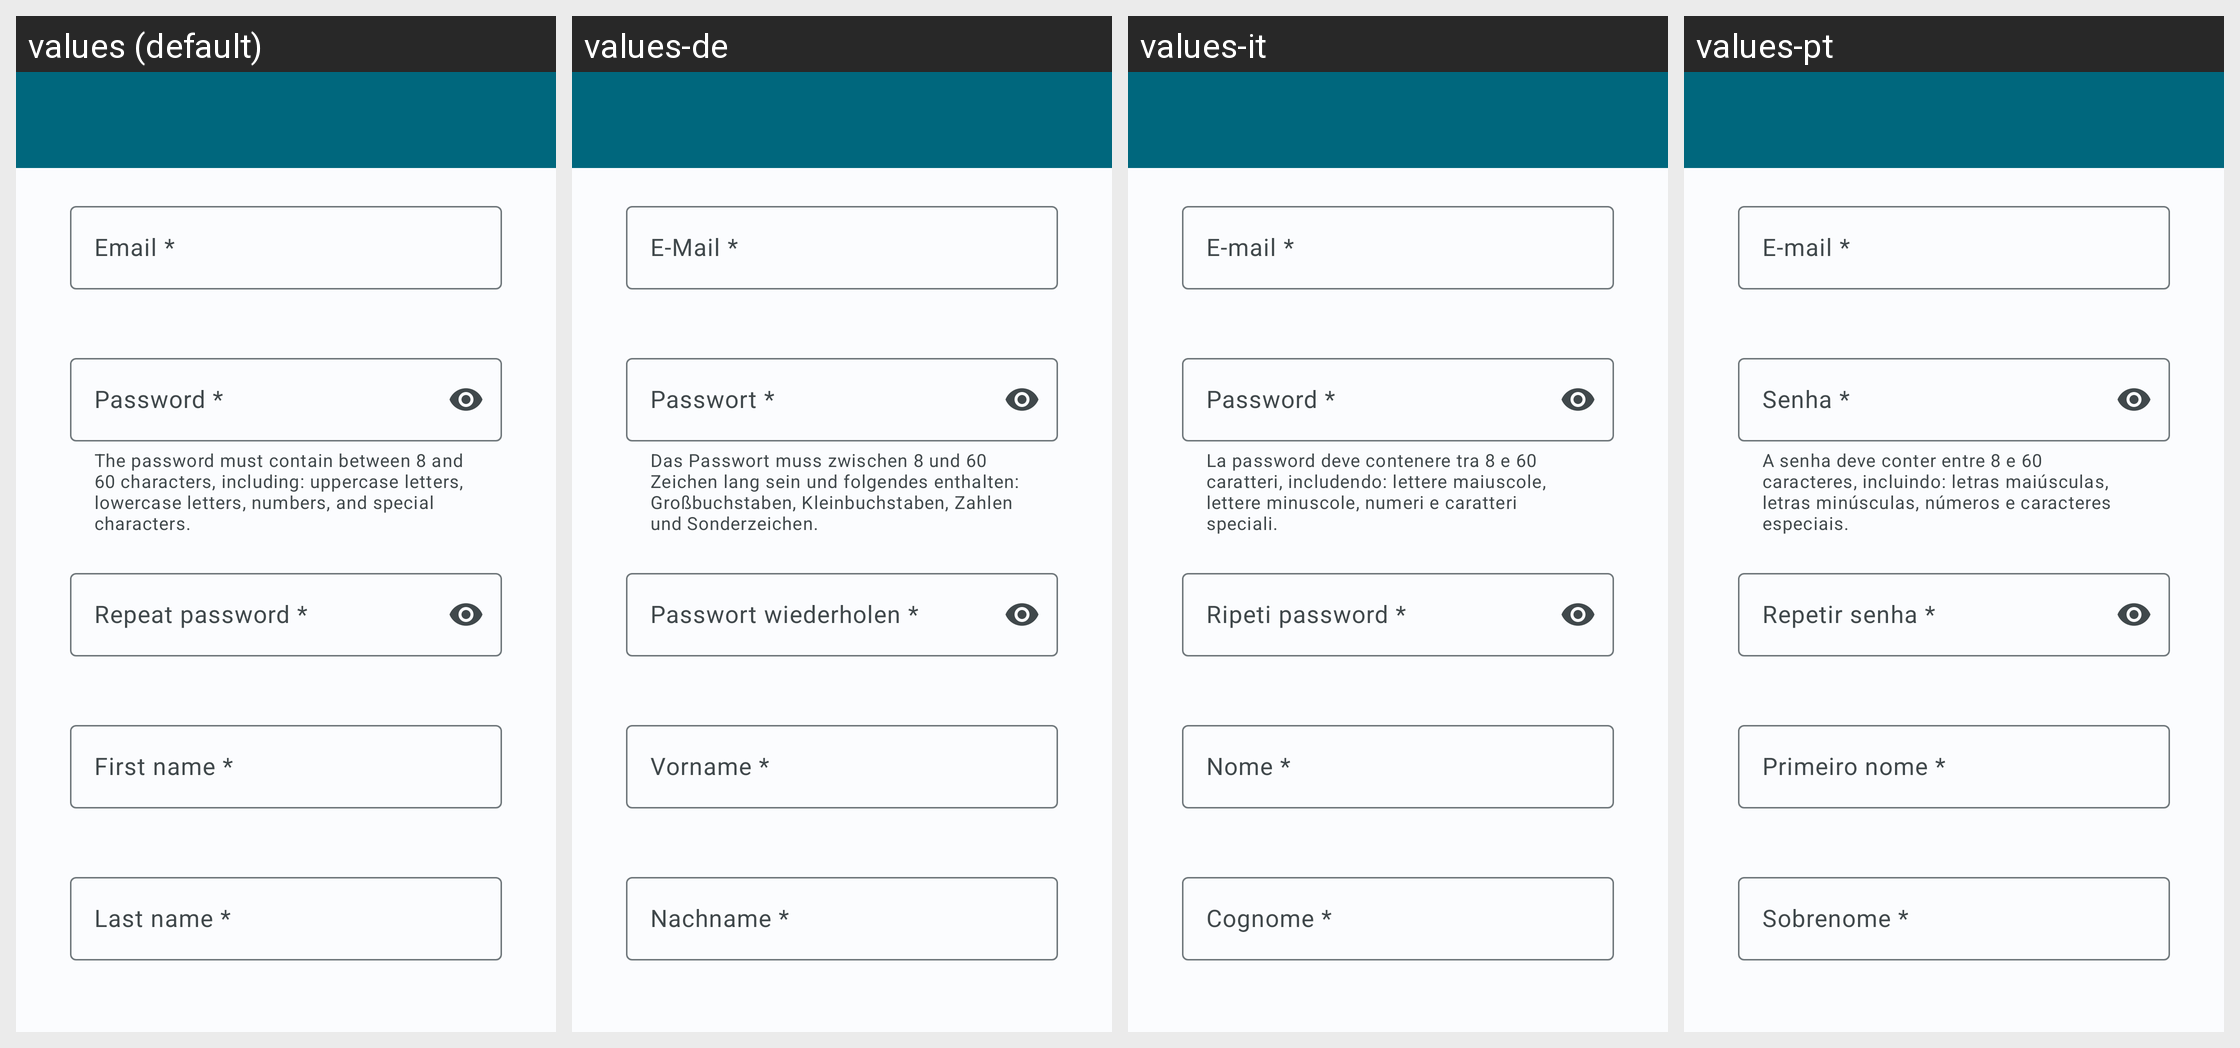

The same Android screen rendered under several of its app's locales, left to right. List the strings drawn on it with the default value and each locale's translation.
Android screen res/layout/activity_sign_up.xml rendered under 4 locales, left to right: values (default), values-de, values-it, values-pt. Device: Nexus 5 (rendered at 1080×1920; each locale shown at half size, 540×960, under a caption strip naming it); theme Theme.HealthTrackR.
Other locales in the repository, not shown: values-da, values-es, values-fr, values-ru, values-sv.
Strings drawn on this screen, with the default value and each locale's value (text and hints the layout hard-codes, and strings that could not be matched under every locale, appear in the picture but are not listed):

authentication_form_email
  values: Email *
  values-de: E-Mail *
  values-it: E-mail *
  values-pt: E-mail *

authentication_helper_password
  values: The password must contain between 8 and 60 characters, including: uppercase letters, lowercase letters, numbers, and special characters.
  values-de: Das Passwort muss zwischen 8 und 60 Zeichen lang sein und folgendes enthalten: Großbuchstaben, Kleinbuchstaben, Zahlen und Sonderzeichen.
  values-it: La password deve contenere tra 8 e 60 caratteri, includendo: lettere maiuscole, lettere minuscole, numeri e caratteri speciali.
  values-pt: A senha deve conter entre 8 e 60 caracteres, incluindo: letras maiúsculas, letras minúsculas, números e caracteres especiais.

authentication_form_password
  values: Password *
  values-de: Passwort *
  values-it: Password *
  values-pt: Senha *

authentication_form_repeat_password
  values: Repeat password *
  values-de: Passwort wiederholen *
  values-it: Ripeti password *
  values-pt: Repetir senha *

authentication_form_first_name
  values: First name *
  values-de: Vorname *
  values-it: Nome *
  values-pt: Primeiro nome *

authentication_form_last_name
  values: Last name *
  values-de: Nachname *
  values-it: Cognome *
  values-pt: Sobrenome *
